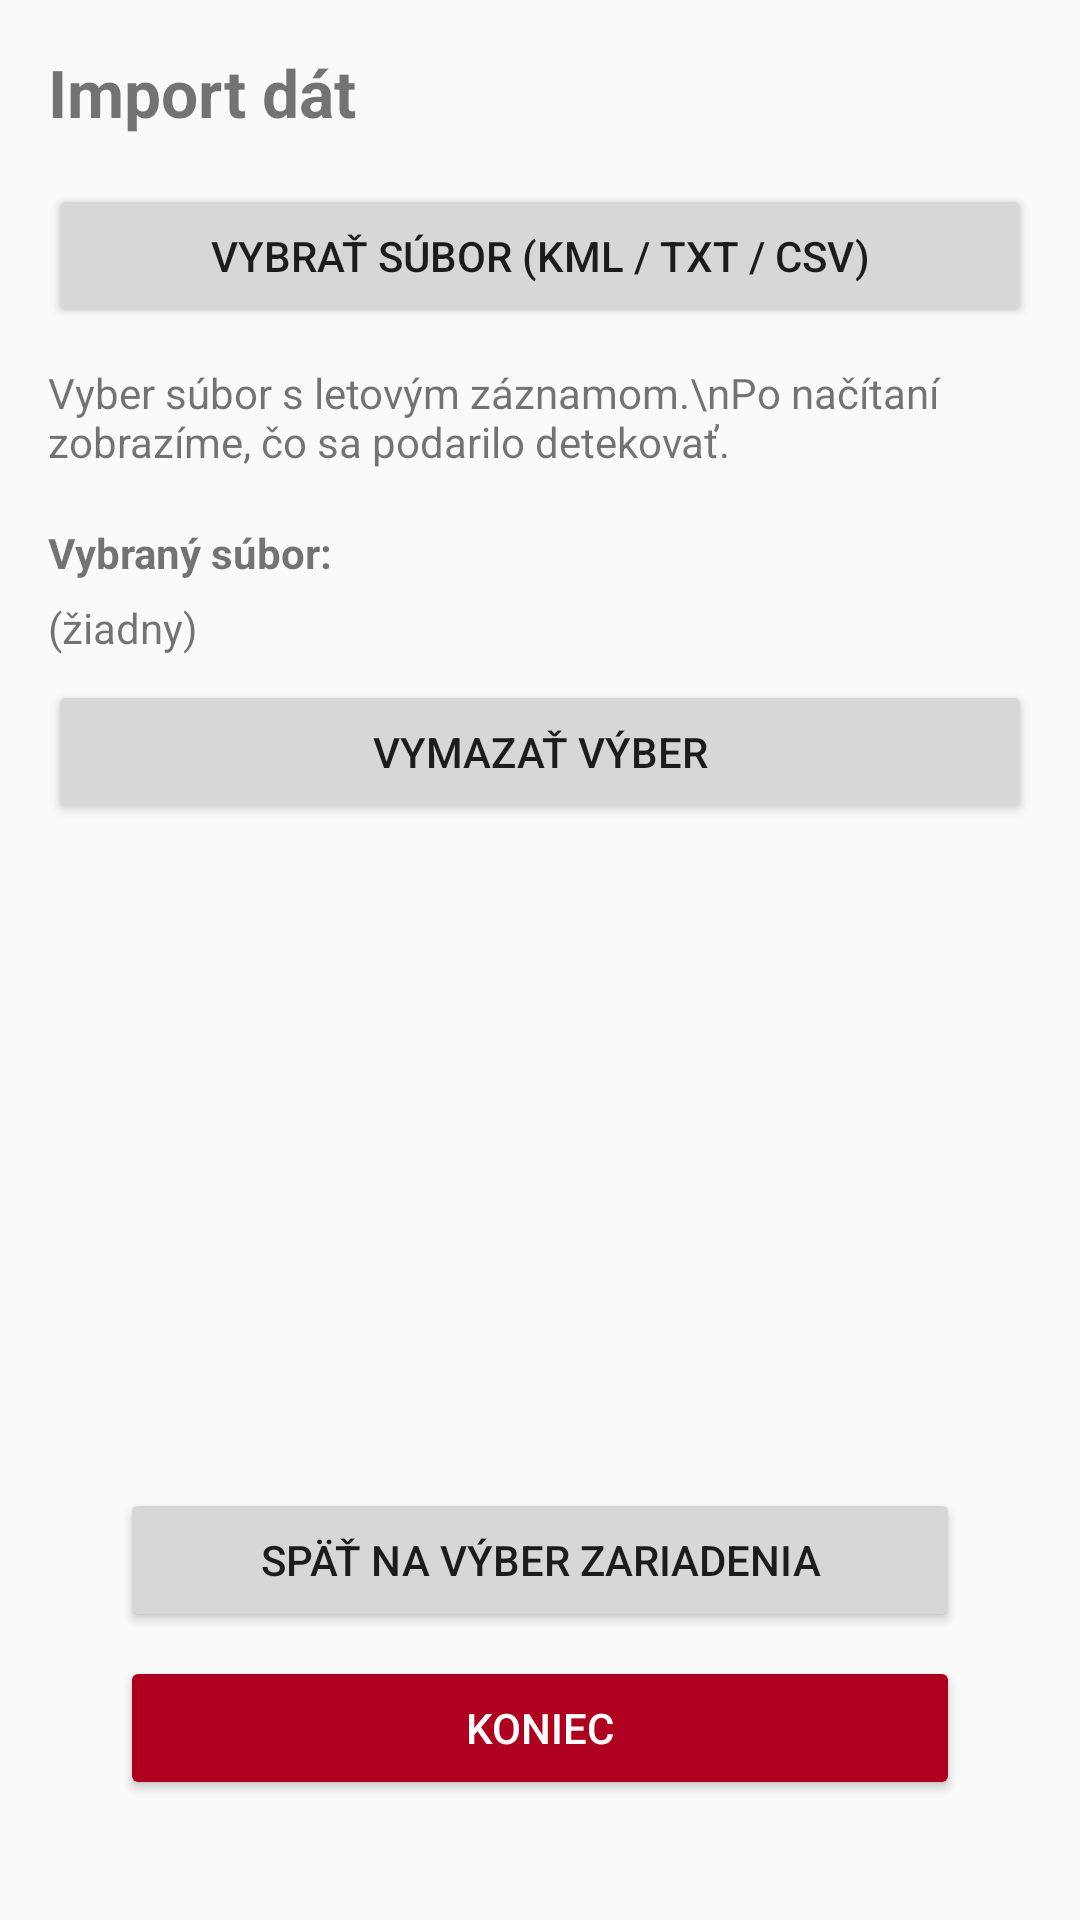

Reconstruct the res/layout file that produces this screen, plus the resources it refers to.
<!-- AndroidManifest.xml: application theme Theme.AppCompat.Light.NoActionBar -->
<!-- res/layout/activity_import.xml -->
<?xml version="1.0" encoding="utf-8"?>
<androidx.constraintlayout.widget.ConstraintLayout
    xmlns:android="http://schemas.android.com/apk/res/android"
    xmlns:app="http://schemas.android.com/apk/res-auto"
    android:layout_width="match_parent"
    android:layout_height="match_parent"
    android:padding="16dp">

    <TextView
        android:id="@+id/tvTitle"
        android:layout_width="0dp"
        android:layout_height="wrap_content"
        android:text="Import dát"
        android:textSize="22sp"
        android:textStyle="bold"
        app:layout_constraintTop_toTopOf="parent"
        app:layout_constraintStart_toStartOf="parent"
        app:layout_constraintEnd_toEndOf="parent"/>

    <Button
        android:id="@+id/btnPickFile"
        android:layout_width="0dp"
        android:layout_height="wrap_content"
        android:text="Vybrať súbor (KML / TXT / CSV)"
        android:layout_marginTop="16dp"
        app:layout_constraintTop_toBottomOf="@id/tvTitle"
        app:layout_constraintStart_toStartOf="parent"
        app:layout_constraintEnd_toEndOf="parent"/>

    <TextView
        android:id="@+id/tvInfo"
        android:layout_width="0dp"
        android:layout_height="wrap_content"
        android:text="Vyber súbor s letovým záznamom.\nPo načítaní zobrazíme, čo sa podarilo detekovať."
        android:layout_marginTop="12dp"
        app:layout_constraintTop_toBottomOf="@id/btnPickFile"
        app:layout_constraintStart_toStartOf="parent"
        app:layout_constraintEnd_toEndOf="parent"/>


    <TextView
        android:id="@+id/tvSelectedLabel"
        android:layout_width="0dp"
        android:layout_height="wrap_content"
        android:text="Vybraný súbor:"
        android:textStyle="bold"
        android:layout_marginTop="18dp"
        app:layout_constraintTop_toBottomOf="@id/tvInfo"
        app:layout_constraintStart_toStartOf="parent"
        app:layout_constraintEnd_toEndOf="parent"/>

    <TextView
        android:id="@+id/tvSelectedFile"
        android:layout_width="0dp"
        android:layout_height="wrap_content"
        android:text="(žiadny)"
        android:maxLines="2"
        android:ellipsize="end"
        android:layout_marginTop="6dp"
        app:layout_constraintTop_toBottomOf="@id/tvSelectedLabel"
        app:layout_constraintStart_toStartOf="parent"
        app:layout_constraintEnd_toEndOf="parent"/>


    <Button
        android:id="@+id/btnClearSelection"
        android:layout_width="0dp"
        android:layout_height="wrap_content"
        android:text="Vymazať výber"
        android:layout_marginTop="8dp"
        app:layout_constraintTop_toBottomOf="@id/tvSelectedFile"
        app:layout_constraintStart_toStartOf="parent"
        app:layout_constraintEnd_toEndOf="parent"/>

    <Button
        android:id="@+id/btnBackToDevice"
        android:layout_width="0dp"
        android:layout_height="wrap_content"
        android:text="SPÄŤ NA VÝBER ZARIADENIA"
        android:layout_marginStart="24dp"
        android:layout_marginEnd="24dp"
        android:layout_marginBottom="80dp"
        app:layout_constraintBottom_toBottomOf="parent"
        app:layout_constraintStart_toStartOf="parent"
        app:layout_constraintEnd_toEndOf="parent"/>

    <Button
        android:id="@+id/btnExitImport"
        android:layout_width="0dp"
        android:layout_height="wrap_content"
        android:text="KONIEC"
        android:backgroundTint="#B00020"
        android:textColor="@android:color/white"
        android:layout_margin="24dp"
        app:layout_constraintBottom_toBottomOf="parent"
        app:layout_constraintStart_toStartOf="parent"
        app:layout_constraintEnd_toEndOf="parent"/>


</androidx.constraintlayout.widget.ConstraintLayout>
<!-- resources referenced by this layout -->
<resources>

</resources>
